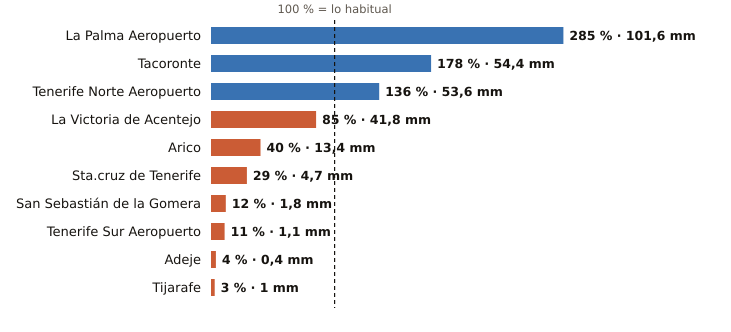

The file beside this chart, header and first rows:
estacion, provincia, indicativo, mm_otono, referencia_mm, pct, periodo_referencia, hasta, hora
La Palma Aeropuerto, Santa Cruz de Tenerife, C139E, 101.6, 35.6, 285, 1991-2020, 2026-10-21, 16
Tacoronte, Santa Cruz de Tenerife, C458A, 54.4, 30.5, 178, 1991-2025, 2026-10-21, 15
Tenerife Norte Aeropuerto, Santa Cruz de Tenerife, C447A, 53.6, 39.4, 136, 1991-2020, 2026-10-21, 16
La Victoria de Acentejo, Santa Cruz de Tenerife, C457I, 41.8, 49.0, 85, 2009-2025, 2026-10-21, 16
Arico, Santa Cruz de Tenerife, C428T, 13.4, 33.4, 40, 2009-2025, 2026-10-21, 15
Sta.cruz de Tenerife, Santa Cruz de Tenerife, C449C, 4.7, 16.0, 29, 1991-2020, 2026-10-21, 16
San Sebastián de la Gomera, Santa Cruz de Tenerife, C329Z, 1.8, 14.7, 12, 1991-2020, 2026-10-21, 16
Tenerife Sur Aeropuerto, Santa Cruz de Tenerife, C429I, 1.1, 9.6, 11, 1991-2020, 2026-10-21, 16
Adeje, Santa Cruz de Tenerife, C419X, 0.4, 10.3, 4, 1991-2020, 2026-10-21, 14
Tijarafe, Santa Cruz de Tenerife, C117Z, 1.0, 32.6, 3, 2009-2025, 2026-10-21, 16
